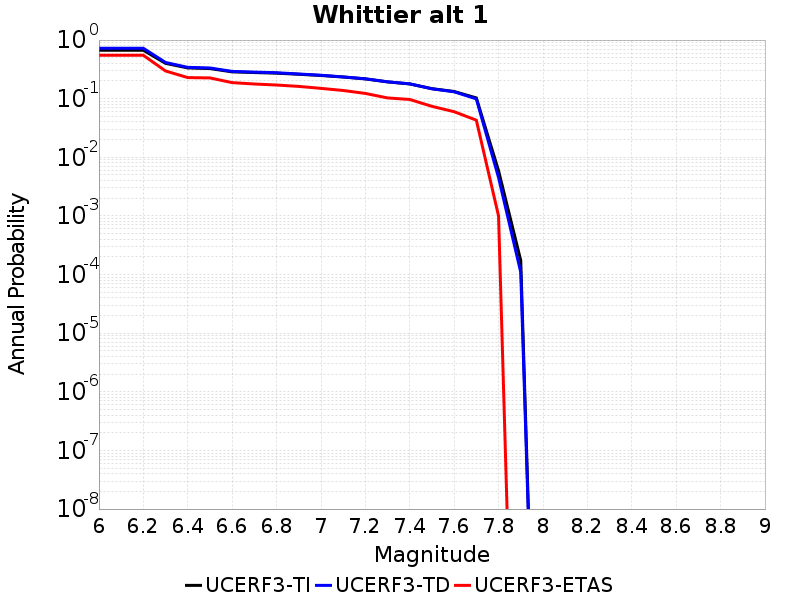

The table this chart was drawn from, first rows:
Magnitude, UCERF3-TI Prob, UCERF3-TD Prob, UCERF3-ETAS Prob
6.0, 0.6705, 0.7244, 0.55
6.1, 0.6705, 0.7244, 0.55
6.2, 0.6705, 0.7244, 0.55
6.3, 0.4006, 0.4148, 0.297
6.4, 0.3346, 0.3426, 0.229
6.5, 0.3265, 0.3342, 0.226
6.6, 0.2868, 0.2921, 0.188
6.7, 0.2791, 0.2842, 0.178
6.8, 0.2725, 0.2772, 0.171
6.9, 0.2608, 0.2639, 0.162
7.0, 0.2488, 0.251, 0.15
7.1, 0.2343, 0.2353, 0.138
7.2, 0.2177, 0.2183, 0.123
7.3, 0.1934, 0.1941, 0.103
7.4, 0.1784, 0.1792, 0.097
7.5, 0.1482, 0.1474, 0.074
7.6, 0.1327, 0.1311, 0.06
7.7, 0.103, 0.09915, 0.043
7.8, 0.005903, 0.004515, 0.001
7.9, 1.7417852E-4, 1.0980361E-4, 0.0
